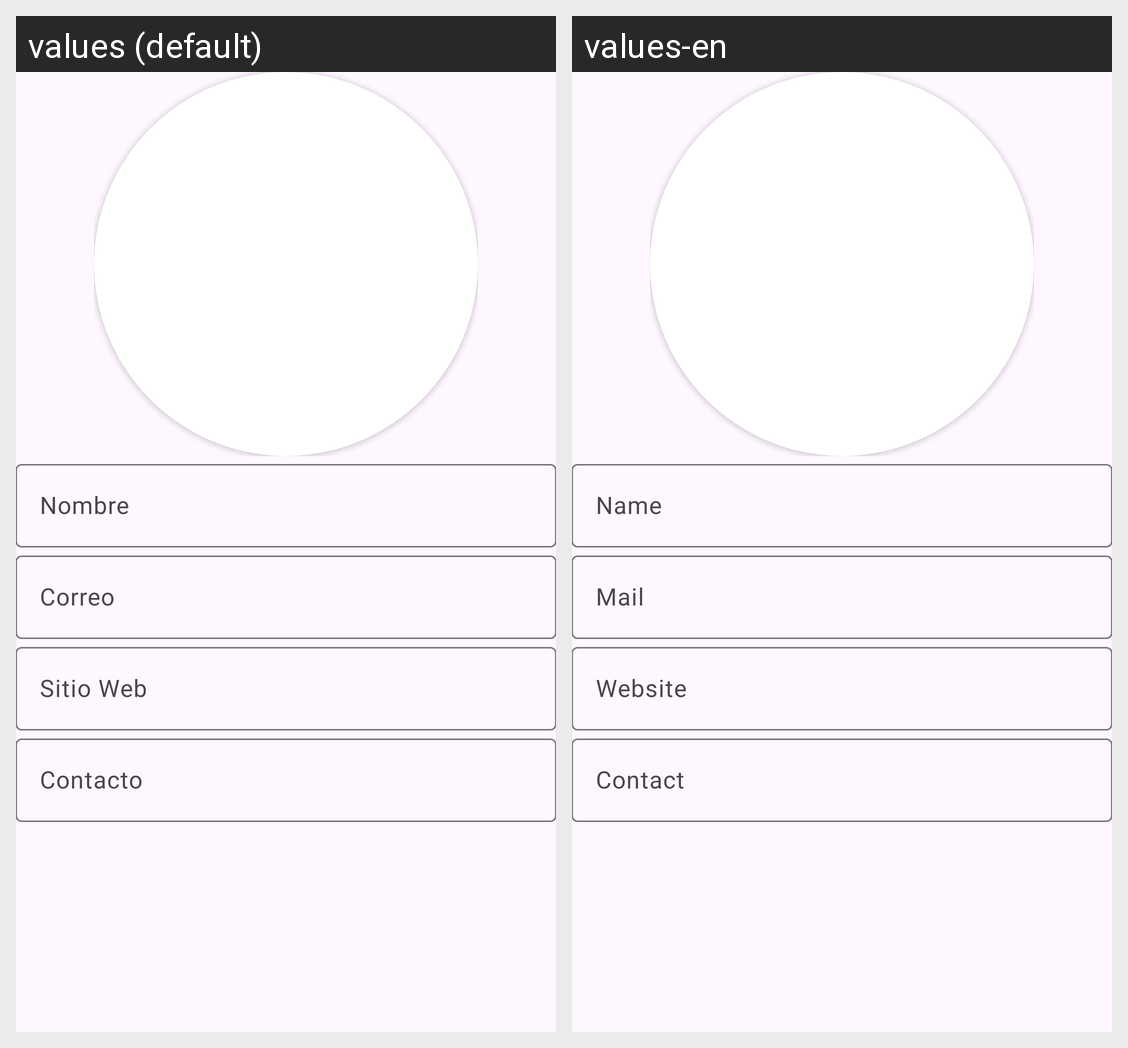

Translations of the strings shown on this Android screen, per locale in the grid:
Android screen res/layout/activity_edit.xml rendered under 2 locales, left to right: values (default), values-en. Device: Nexus 5 (rendered at 1080×1920; each locale shown at half size, 540×960, under a caption strip naming it); theme Theme.Calculadora.
Strings drawn on this screen, with the default value and each locale's value (text and hints the layout hard-codes, and strings that could not be matched under every locale, appear in the picture but are not listed):

text_nombre
  values: Nombre
  values-en: Name

text_correo
  values: Correo
  values-en: Mail

text_sitio_web
  values: Sitio Web
  values-en: Website

text_sitio_phone
  values: Contacto
  values-en: Contact
